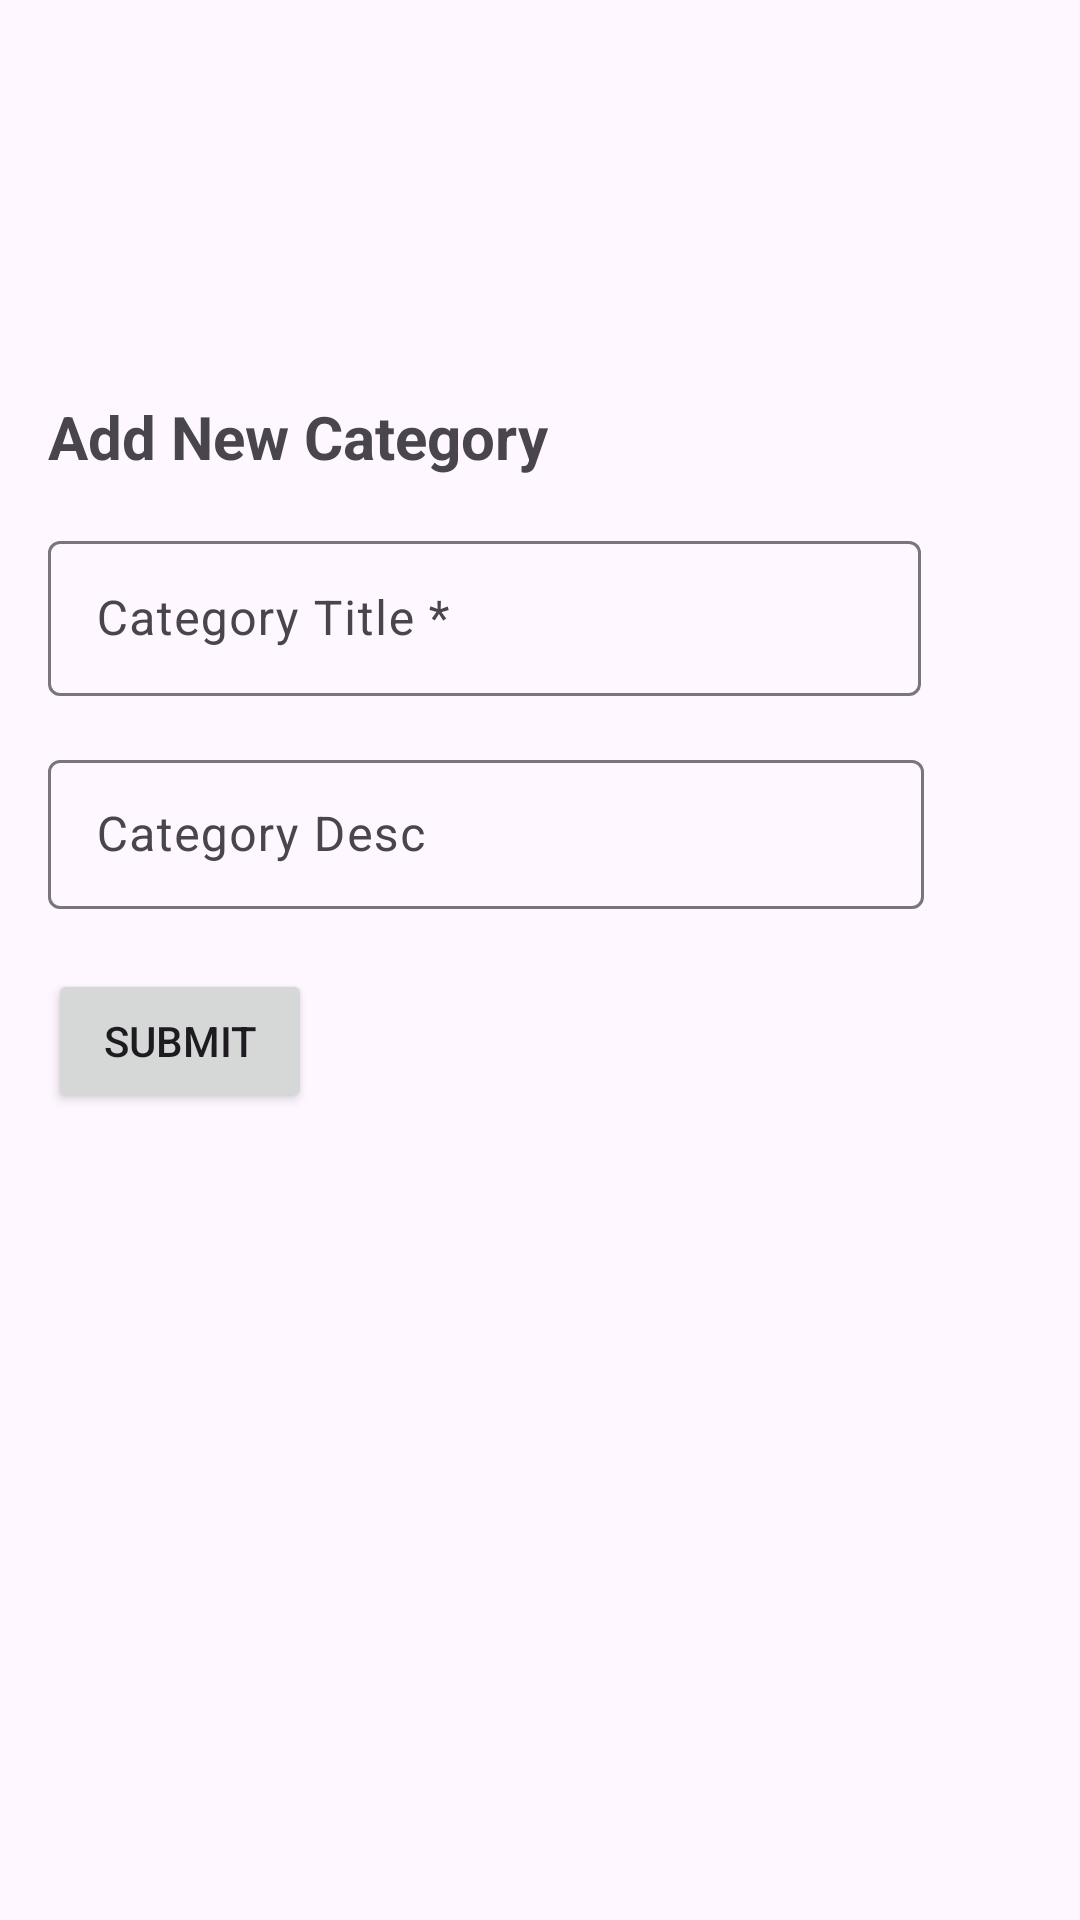

Write the Android layout XML for this screen, with the resource values it uses.
<!-- AndroidManifest.xml: application theme Theme.RecipeManager -->
<!-- res/layout/fragment_recipe_category.xml -->
<?xml version="1.0" encoding="utf-8"?>
<androidx.constraintlayout.widget.ConstraintLayout xmlns:android="http://schemas.android.com/apk/res/android"
    xmlns:app="http://schemas.android.com/apk/res-auto"
    xmlns:tools="http://schemas.android.com/tools"
    android:layout_width="match_parent"
    android:layout_height="match_parent">


    <com.google.android.material.textfield.TextInputLayout
        android:id="@+id/textInputLayout2"
        android:layout_width="291dp"
        android:layout_height="57dp"
        android:layout_marginStart="16dp"
        android:layout_marginTop="16dp"
        android:hint="Category Title *"
        app:layout_constraintStart_toStartOf="parent"
        app:layout_constraintTop_toBottomOf="@+id/textView">


        <com.google.android.material.textfield.TextInputEditText
            android:id="@+id/addCategoryTitle"
            android:layout_width="match_parent"
            android:layout_height="match_parent"
            tools:layout_editor_absoluteX="60dp"
            tools:layout_editor_absoluteY="187dp" />

    </com.google.android.material.textfield.TextInputLayout>

    <com.google.android.material.textfield.TextInputLayout
        android:id="@+id/textInputLayout"
        android:layout_width="292dp"
        android:layout_height="55dp"
        android:layout_marginStart="16dp"
        android:layout_marginTop="16dp"
        android:hint="Category Desc"
        app:layout_constraintStart_toStartOf="parent"
        app:layout_constraintTop_toBottomOf="@+id/textInputLayout2">

        <com.google.android.material.textfield.TextInputEditText
            android:id="@+id/addCategoryDesc"
            android:layout_width="match_parent"
            android:layout_height="match_parent"
            tools:layout_editor_absoluteX="60dp"
            tools:layout_editor_absoluteY="187dp" />

    </com.google.android.material.textfield.TextInputLayout>

    <Button
        android:id="@+id/submitCategoryBtn"
        android:layout_width="wrap_content"
        android:layout_height="wrap_content"
        android:layout_marginStart="16dp"
        android:layout_marginTop="20dp"
        android:text="Submit"
        android:textColorLink="#283593"
        app:layout_constraintStart_toStartOf="parent"
        app:layout_constraintTop_toBottomOf="@+id/textInputLayout"
        app:strokeColor="#6A1B9A" />

    <TextView
        android:id="@+id/textView"
        android:layout_width="wrap_content"
        android:layout_height="wrap_content"
        android:layout_marginStart="16dp"
        android:layout_marginTop="132dp"
        android:text="Add New Category"
        android:textSize="20sp"
        android:textStyle="bold"
        app:layout_constraintStart_toStartOf="parent"
        app:layout_constraintTop_toTopOf="parent" />


</androidx.constraintlayout.widget.ConstraintLayout>
<!-- resources referenced by this layout -->
<resources>
  <style name="Theme.RecipeManager" parent="Base.Theme.RecipeManager" />
  <style name="Base.Theme.RecipeManager" parent="Theme.Material3.DayNight.NoActionBar">
          
           <item name="colorPrimary">@color/primary</item>
      </style>
  <color name="primary">#C62828</color>
</resources>
